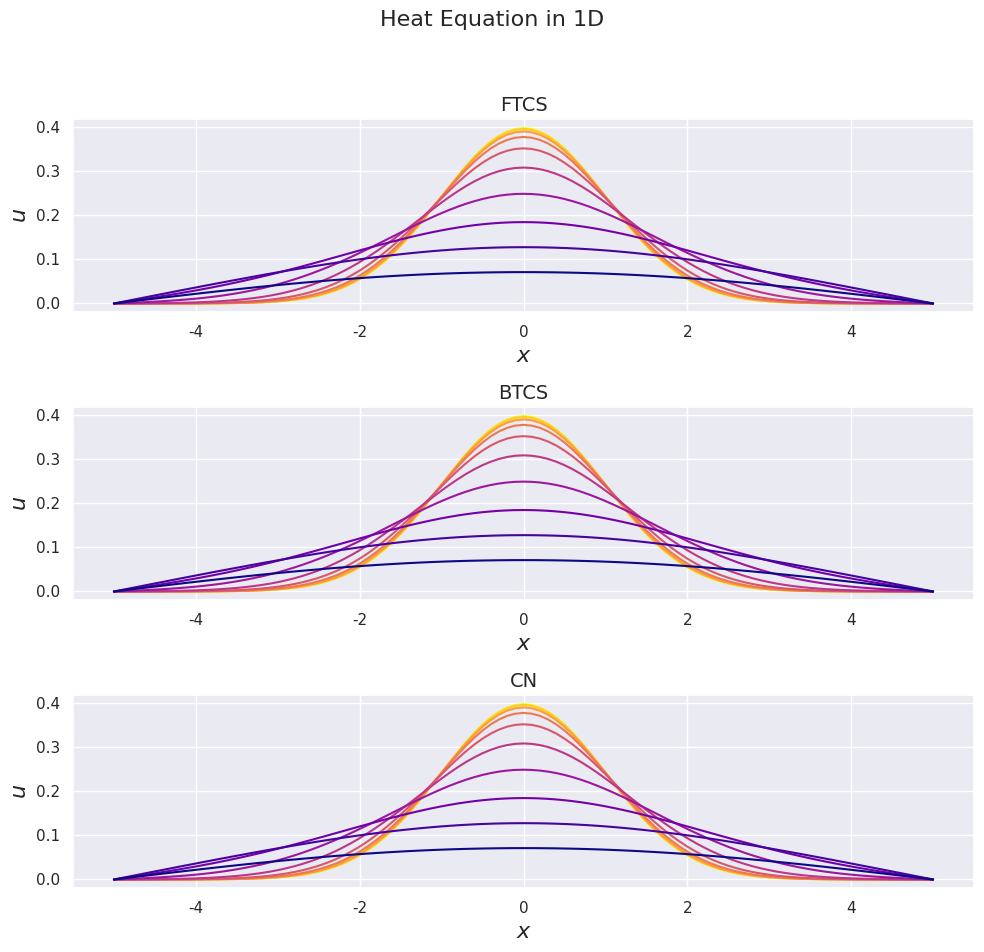
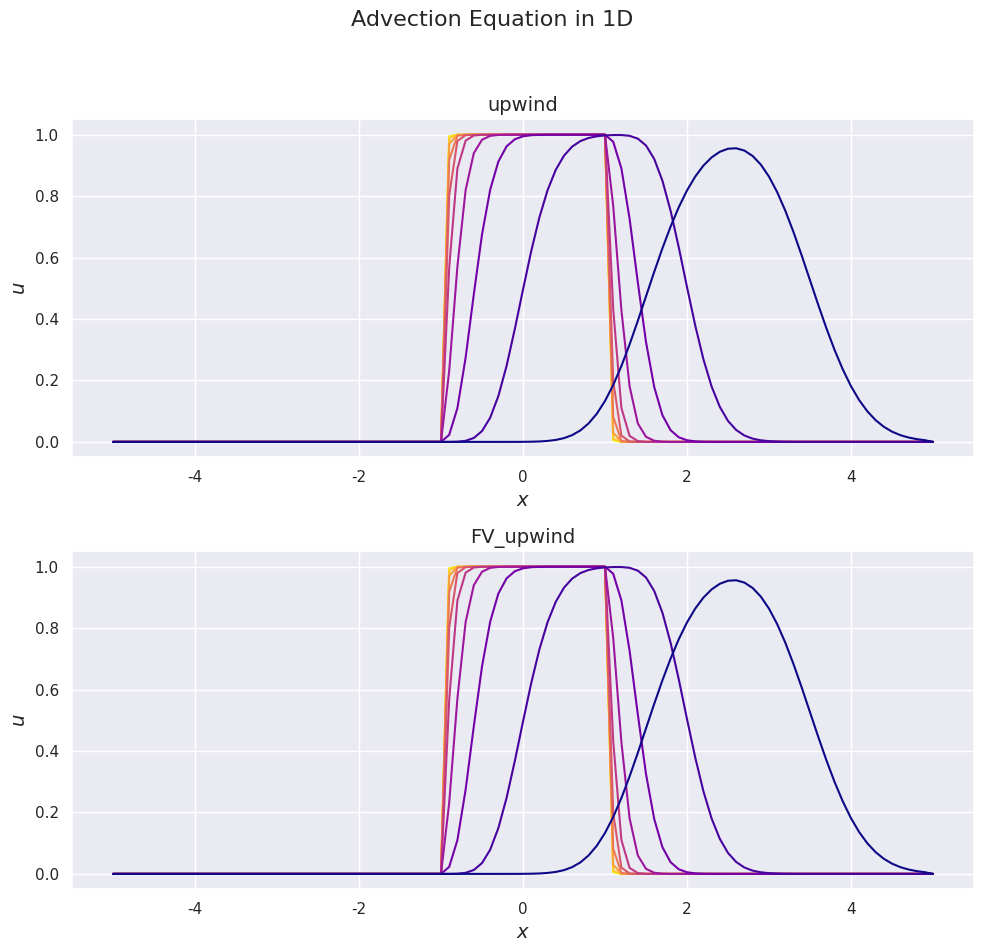

Write Python code to recreate these figures, in order.
import numpy as np
import time
import warnings
import matplotlib.pyplot as plt
import seaborn as sns
sns.set()
sns.color_palette('colorblind')

from numpy.random import normal, uniform
import scipy.stats as stats

def run_OU_process(particles=100,
                   D=1,
                   initial_dist=uniform(size=100),
                   dt=0.01,
                   T_end=1):
    """ Ornstein-Uhlenbeck Process

    Calculates paths of an Ornstein-Uhlenbeck process using an
    Euler-Maruyama scheme.

    Args:
        particles: Number of particles to simulate, int.
        D: Diffusion coefficient denoted sigma in equation, float.
        initial_dist: Array containing initial velocities of particles.
        dt: Time step to be use in E-M scheme, float.
        T_end: Time point at which to end simulation, float.

    Returns:
        t: array of times at which velocities were calculated (only used for
           plotting).
        v: array containing velocities of each particle at every timestep.
    """
    steps = int(T_end/dt)
    v = np.zeros((steps+1, particle_count), dtype=float)
    #TODO: take density function as argument for initial data using inverse transform
    v[0, :] = initial_dist
    t = np.arange(0, T_end + dt, dt)

    for n in range(steps):
        v_curr = v[n, :]
        v[n+1, :] = (v_curr - v_curr*dt + np.sqrt(2*D*dt) * normal(size=particles))
    return t, v

def FTCS(U, mu, N, J):
    """

    """
    if mu >= 0.5:
        warnings.warn('Method is likely to be unstable, mu>1/2')

    for n in range(N): #0,...,N-1
        for j in range(J+1): #0,..., J
            if j==0 or j==J:
                U[n, j] = 0 # Set BC
                continue
            U[n+1, j] = U[n,j] + mu*(U[n, j+1] - 2*U[n, j] + U[n, j-1])
    return U

def BTCS(U, mu, N, J):
    """

    """
    a = mu
    b = 1 + 2*mu
    c = mu

    d = np.zeros(J+1)
    e = np.zeros(J+1)
    f = np.zeros(J+1)

    # Build arrays of new coefficients
    for n in range(N):
        for j in range(J+1):
            if j== 0 or j==J:
                continue
            d[j] = U[n,j]
            e[j] = c/(b - a*e[j-1])
            f[j] = (d[j] + a*f[j-1]) / (b - a*e[j-1])

        for j in range(J-1, 0, -1):
            U[n+1, j] = f[j] + e[j]*U[n+1, j+1]

    return U

def CN(U, mu, N, J):
    a = 0.5 * mu
    b = 1 + mu
    c = 0.5 * mu

    d = np.zeros(J+1)
    e = np.zeros(J+1)
    f = np.zeros(J+1)

    # Build arrays of new coefficients
    for n in range(N):
        for j in range(J+1):
            if j==0 or j==J:
                continue
            d[j] = U[n, j] + 0.5* mu * (U[n, j+1] - 2*U[n, j] + U[n, j-1])
            e[j] = c/(b - a*e[j-1])
            f[j] = (d[j] + a*f[j-1]) / (b - a*e[j-1])

        for j in range(J-1, 0, -1):
            U[n+1, j] = f[j] + e[j]*U[n+1, j+1]

    return U

def solve_heat_eqn(solver=FTCS, D=1, dt=0.001, dx=0.1, T_end=5, L=5):
    t = np.arange(0, T_end+dt, dt)
    x = np.arange(-L, L+dx , dx)

    N = len(t)-1
    J = len(x)-1
    U = np.zeros((N+1, J+1), dtype= float)

    U_0 = stats.norm.pdf(x, loc=0, scale=1)#np.array([int(i>=-1 and i<=1) for i in x]) #Initial Conditions
    U[0,] = U_0

    mu = D*dt/(dx**2)

    sol = solver(U, mu, N, J)

    return x, sol

def upwind(U, c, N, J):
    for n in range(N):
        for j in range(J+1):
            if j==0 or j==J:
                U[n+1,j] = 0
            else:
                U[n+1,j] = U[n,j] - (min(c,0)*(U[n,j+1]-U[n,j]) + max(c,0)*(U[n,j]-U[n, j-1]))
    return U

def FV_upwind(U, c, N, J):
    for n in range(N):
        for j in range(J+1):

            if j==0 or j==J:
                flux_left = 0
            else:
                flux_left = flux_right

            if j < J:
                flux_right = (min(c,0)*U[n, j+1] + max(c,0)*U[n, j])
            else:
                flux_right = 0

            U[n+1, j] = U[n,j] - (flux_right - flux_left)

    return U

def solve_adv_eqn(solver=upwind, a=1, dt=0.001, dx=0.1, T_end=5, L=5):
    t = np.arange(0, T_end+dt, dt)
    x = np.arange(-L, L+dx , dx)

    N = len(t)-1
    J = len(x)-1
    U = np.zeros((N+1, J+1), dtype= float)

    U_0 = np.array([int(i>=-1 and i<=1) for i in x]) #Initial Conditions
    U[0,] = U_0
    c = a * (dt/dx)
    if abs(c)>1:
        warnings.warn('Method is likely to be unstable, CFL condition failed, c>1')

    sol = solver(U, c, N, J)

    return x, sol

if __name__ == "__main__":
    colormap = plt.get_cmap('plasma')
    diff_solvers = [FTCS, BTCS, CN]
    fig, ax = plt.subplots(len(diff_solvers), 1, figsize=(10,10))
    fig.suptitle('Heat Equation in 1D', fontsize=16)
    for idx, solver in enumerate(diff_solvers):
        x, sol = solve_heat_eqn(solver=solver, dt=0.005, dx=0.1, T_end=10)
        ax[idx].set_prop_cycle(color=[colormap(k) for k in np.linspace(1, 0, 10)])
        ax[idx].set_title(solver.__name__, fontsize=14)
        ax[idx].set_xlabel(r'$x$', fontsize=16)
        ax[idx].set_ylabel(r'$u$', fontsize=16)
        for i in np.logspace(0, np.log10(len(sol[:,0])-1), num=10):
            ax[idx].plot(x, sol[int(i),])
    plt.tight_layout(rect=[0, 0.03, 1, 0.95])

    adv_solvers = [upwind, FV_upwind]
    fig, ax = plt.subplots(len(adv_solvers), 1, figsize=(10,10))
    fig.suptitle('Advection Equation in 1D', fontsize=16)
    for idx, solver in enumerate(adv_solvers):
        adv_x, adv_sol = solve_adv_eqn(solver=solver, a=0.5, T_end=5)
        ax[idx].set_title(solver.__name__, fontsize=14)
        ax[idx].set_xlabel(r'$x$', fontsize=14)
        ax[idx].set_ylabel(r'$u$', fontsize=14)
        ax[idx].set_prop_cycle(color=[colormap(k) for k in np.linspace(1, 0, 10)])
        for i in np.logspace(0, np.log10(np.size(adv_sol, axis=0)-1), num=10):
            ax[idx].plot(adv_x, adv_sol[int(i),])
    plt.tight_layout(rect=[0, 0.03, 1, 0.95])

    plt.show()
